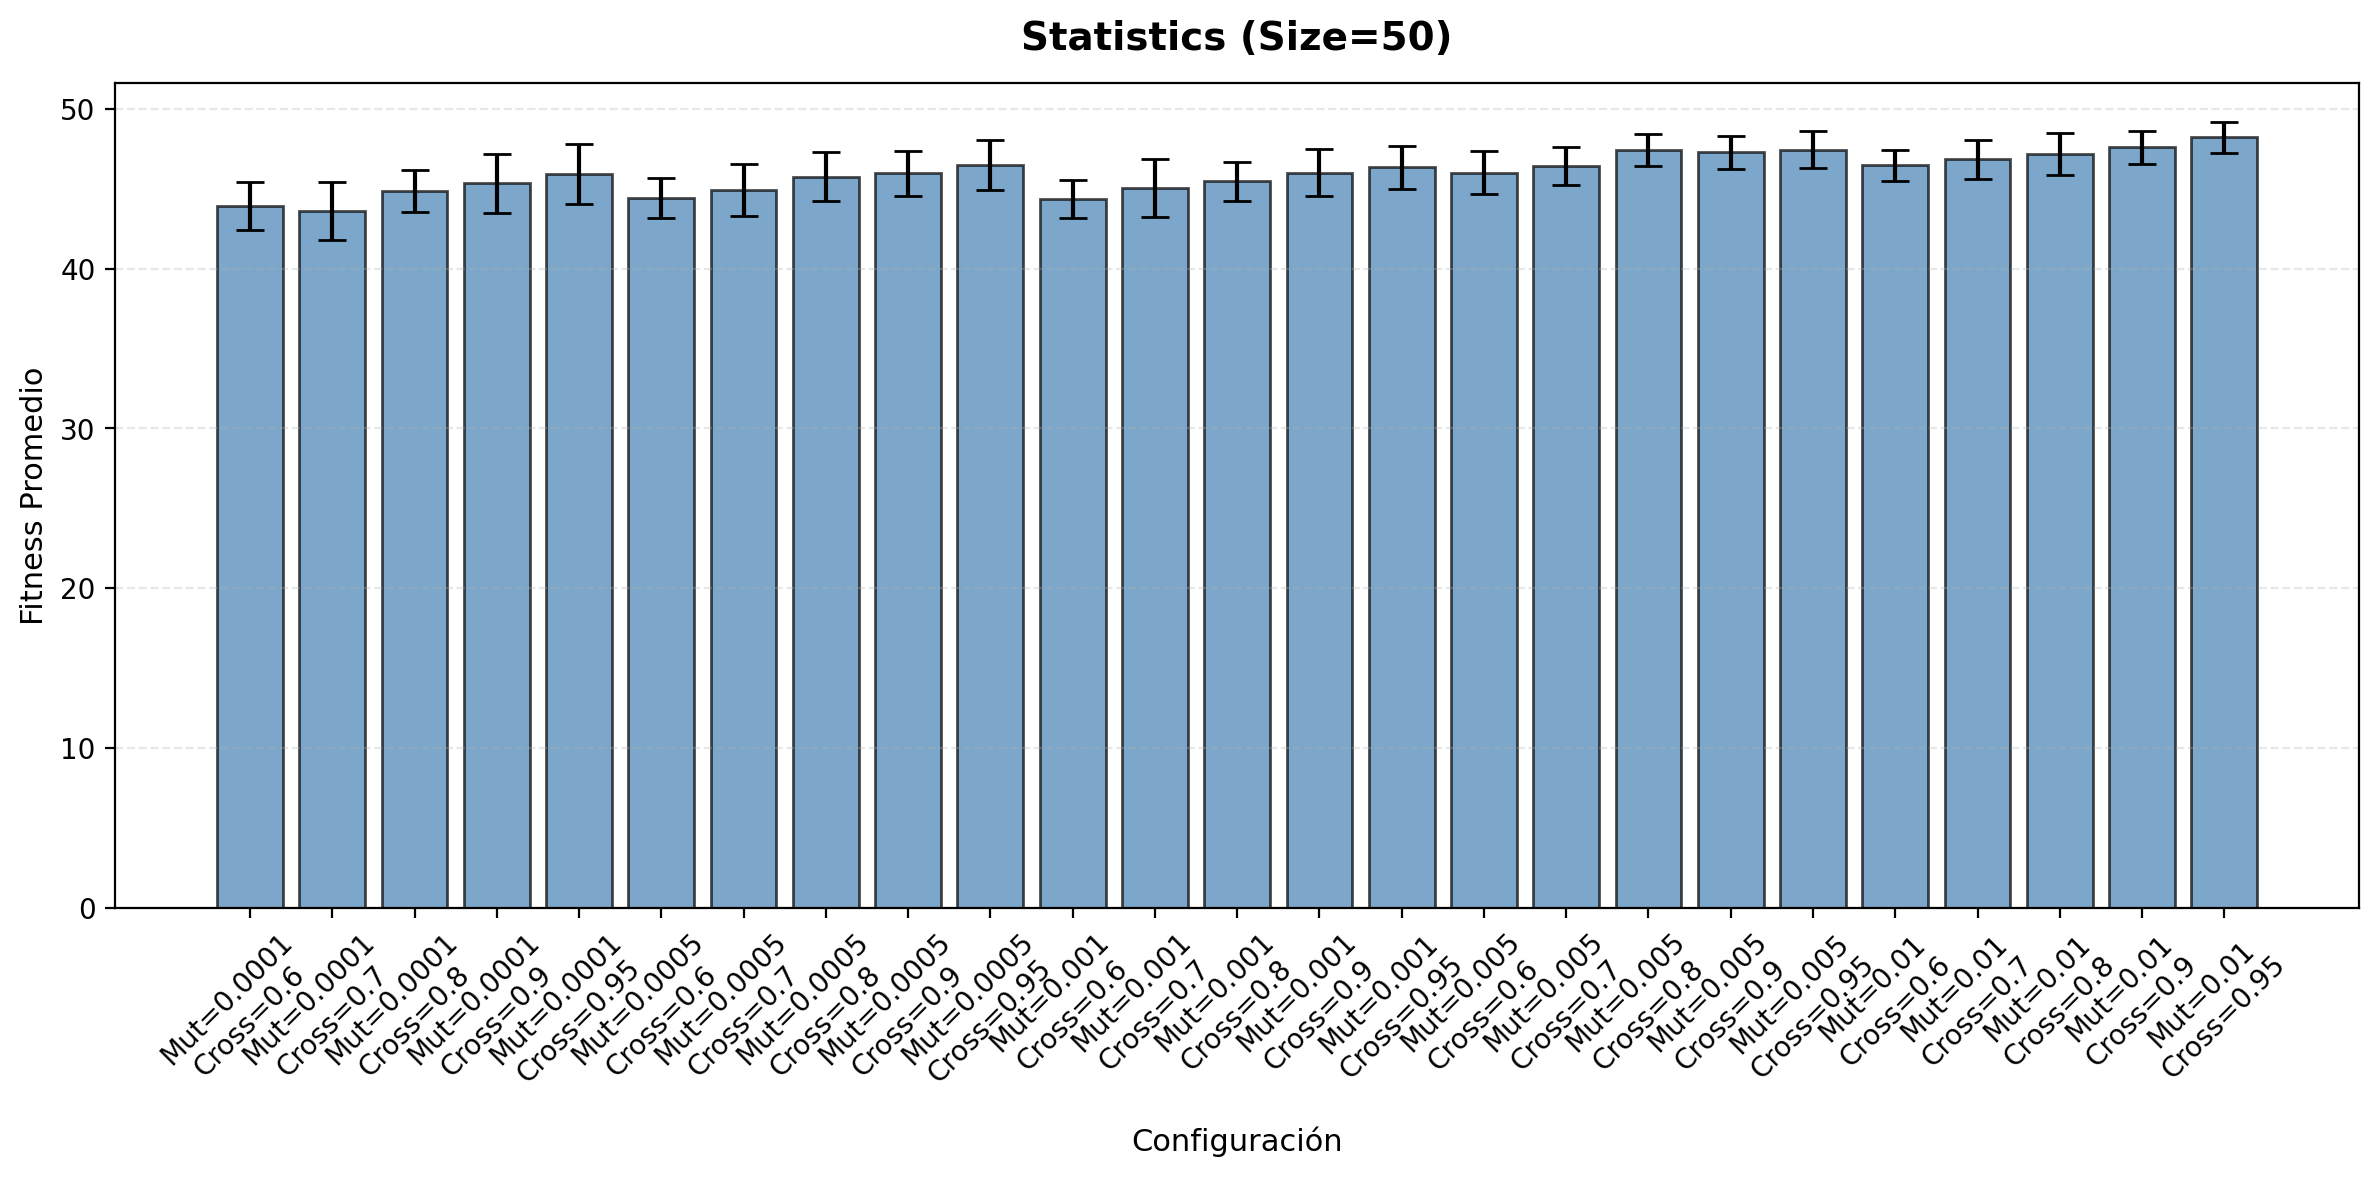

The data file committed next to this chart (first rows):
bitflip probability, cross probability, mean, std
0.0001, 0.6, 43.93, 1.507
0.0001, 0.7, 43.6, 1.831
0.0001, 0.8, 44.83, 1.315
0.0001, 0.9, 45.33, 1.863
0.0001, 0.95, 45.93, 1.874
0.0005, 0.6, 44.4, 1.248
0.0005, 0.7, 44.9, 1.626
0.0005, 0.8, 45.73, 1.53
0.0005, 0.9, 45.97, 1.402
0.0005, 0.95, 46.5, 1.57
0.001, 0.6, 44.33, 1.184
0.001, 0.7, 45.03, 1.829
0.001, 0.8, 45.47, 1.224
0.001, 0.9, 46.0, 1.486
0.001, 0.95, 46.33, 1.348
0.005, 0.6, 46.0, 1.339
0.005, 0.7, 46.4, 1.192
0.005, 0.8, 47.43, 1.006
0.005, 0.9, 47.27, 1.015
0.005, 0.95, 47.43, 1.165
0.01, 0.6, 46.47, 0.9732
0.01, 0.7, 46.83, 1.206
0.01, 0.8, 47.17, 1.315
0.01, 0.9, 47.6, 1.037
0.01, 0.95, 48.2, 0.9613
